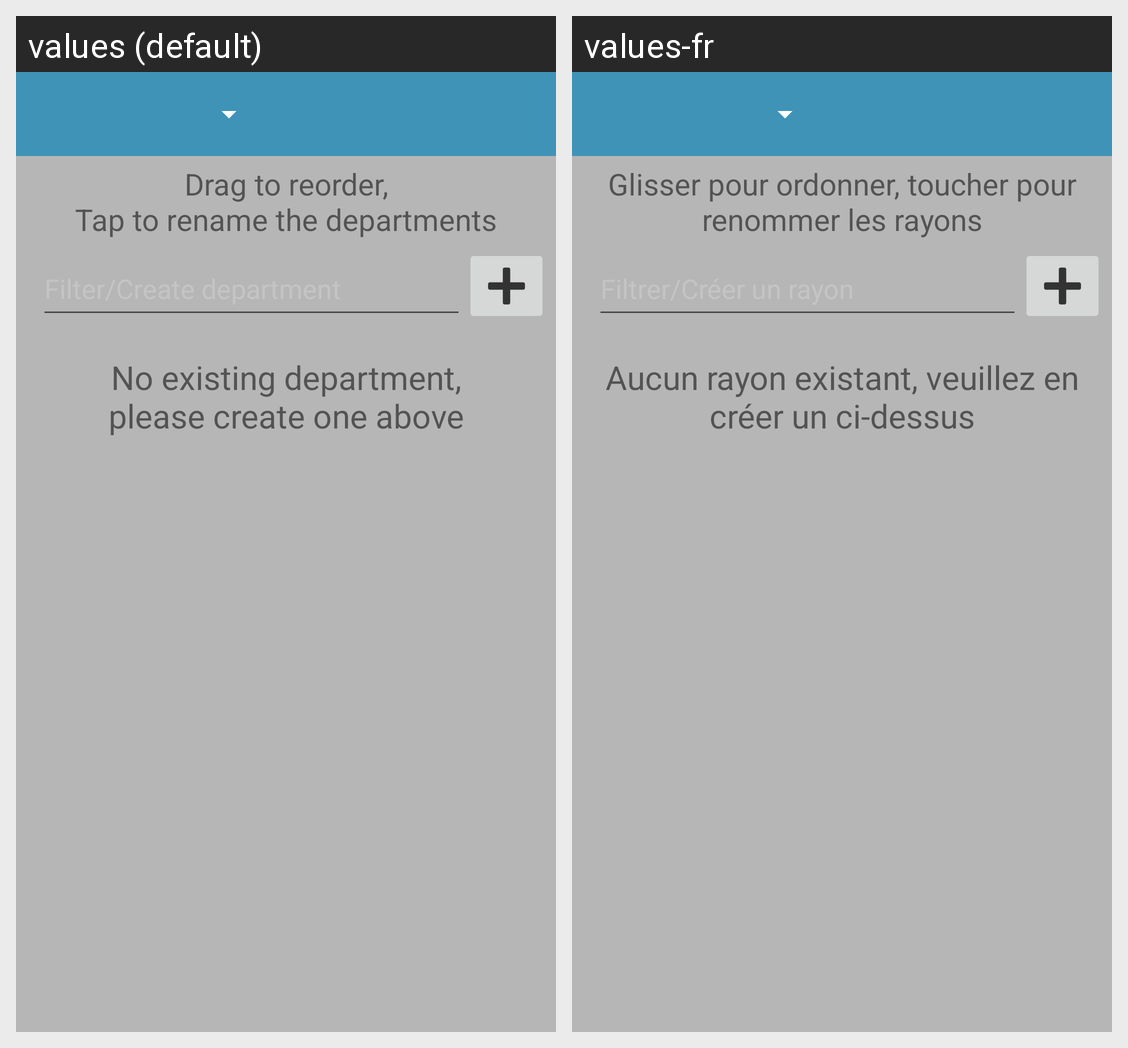

Here is an Android app screen in its default locale and in the app's own translations. Write out the translated-string differences for the strings that appear on this screen.
Android screen res/layout/edit_departments_activity.xml rendered under 2 locales, left to right: values (default), values-fr. Device: Nexus 5 (rendered at 1080×1920; each locale shown at half size, 540×960, under a caption strip naming it); theme AppTheme.
Strings drawn on this screen, with the default value and each locale's value (text and hints the layout hard-codes, and strings that could not be matched under every locale, appear in the picture but are not listed):

you_can_reorder_and_rename_the_departments
  values: Drag to reorder,
      Tap to rename the departments
  values-fr: Glisser pour ordonner, toucher pour renommer les rayons

no_dep
  values: No existing department,
      please create one above
  values-fr: Aucun rayon existant, veuillez en créer un ci-dessus
